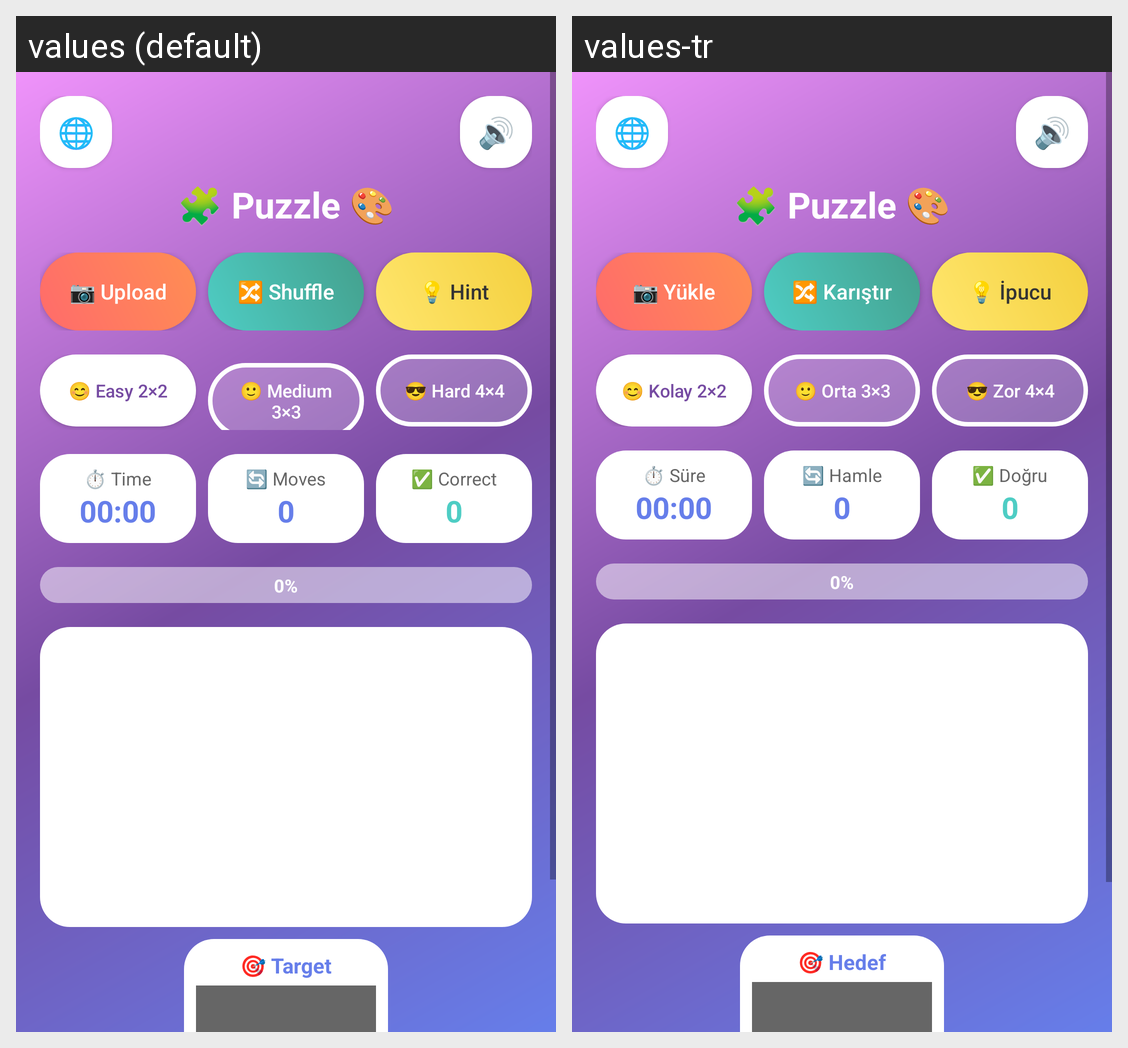

For this localized Android screen grid, give each drawn string resource with its value in every locale shown.
Android screen res/layout/activity_main.xml rendered under 2 locales, left to right: values (default), values-tr. Device: Nexus 5 (rendered at 1080×1920; each locale shown at half size, 540×960, under a caption strip naming it); theme Theme.PuzzleGame.
Strings drawn on this screen, with the default value and each locale's value (text and hints the layout hard-codes, and strings that could not be matched under every locale, appear in the picture but are not listed):

sound_on
  values: 🔊
  values-tr: 🔊

change_language
  values: 🌐
  values-tr: 🌐

puzzle_title
  values: 🧩 Puzzle 🎨
  values-tr: 🧩 Puzzle 🎨  [not translated; the default value is used]

upload_image
  values: 📷 Upload
  values-tr: 📷 Yükle

shuffle
  values: 🔀 Shuffle
  values-tr: 🔀 Karıştır

hint
  values: 💡 Hint
  values-tr: 💡 İpucu

easy
  values: 😊 Easy 2×2
  values-tr: 😊 Kolay 2×2

medium
  values: 🙂 Medium 3×3
  values-tr: 🙂 Orta 3×3

hard
  values: 😎 Hard 4×4
  values-tr: 😎 Zor 4×4

time_label
  values: ⏱️ Time
  values-tr: ⏱️ Süre

default_time
  values: 00:00
  values-tr: 00:00

moves_label
  values: 🔄 Moves
  values-tr: 🔄 Hamle

zero
  values: 0
  values-tr: 0

correct_label
  values: ✅ Correct
  values-tr: ✅ Doğru

progress_zero
  values: 0%
  values-tr: 0%  [not translated; the default value is used]

target_image
  values: 🎯 Target
  values-tr: 🎯 Hedef
